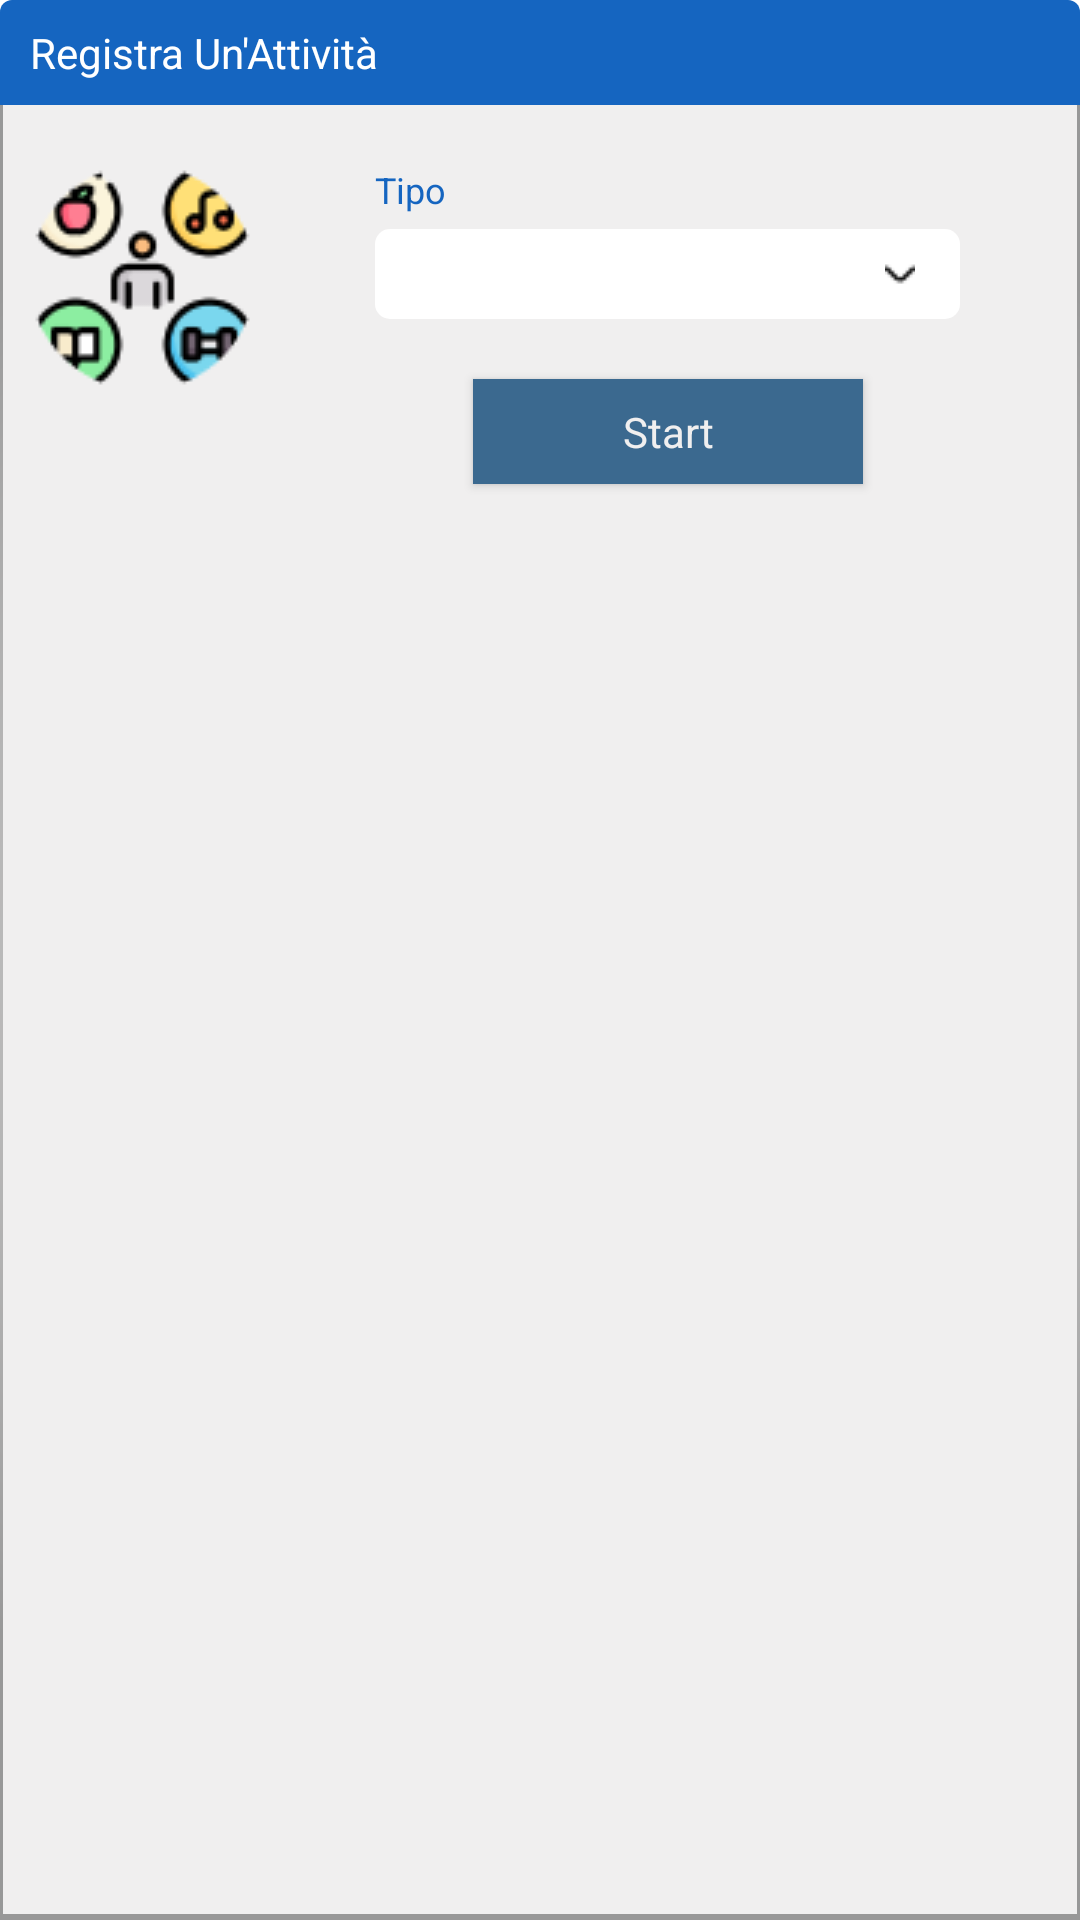

Here is an Android app screen rendered from its layout file. Give the layout XML and the strings, colors and styles it references.
<!-- AndroidManifest.xml: fallback theme Theme.MaterialComponents.DayNight.NoActionBar -->
<!-- res/layout/insert_activity_layout.xml -->
<?xml version="1.0" encoding="utf-8"?>
<androidx.constraintlayout.widget.ConstraintLayout xmlns:android="http://schemas.android.com/apk/res/android"
    android:layout_width="wrap_content"
    android:layout_height="wrap_content"
    android:paddingBottom="@dimen/xxxlarge_padding"
    xmlns:tools="http://schemas.android.com/tools"
    android:background="@drawable/bkg_tutorial_content"
    xmlns:app="http://schemas.android.com/apk/res-auto">


    <androidx.appcompat.widget.AppCompatTextView
        style="@style/ContainerTitle"
        android:layout_width="wrap_content"
        android:layout_height="wrap_content"
        android:elevation="4dp"
        android:layout_marginStart="@dimen/medium_margin"
        app:layout_constraintStart_toStartOf="@id/container_title_view"
        app:layout_constraintBottom_toBottomOf="@id/container_title_view"
        app:layout_constraintTop_toTopOf="@id/container_title_view"
        android:text="@string/insert_activity_label"/>

    <View
        android:id="@+id/container_title_view"
        android:layout_width="wrap_content"
        android:layout_height="@dimen/tutorial_background_height"
        app:layout_constraintStart_toStartOf="parent"
        app:layout_constraintTop_toTopOf="parent"
        android:background="@drawable/bkg_title_container"/>

    <androidx.appcompat.widget.AppCompatImageView
        android:id="@+id/insert_imageview"
        android:layout_width="wrap_content"
        android:layout_height="wrap_content"
        android:layout_marginTop="@dimen/large_margin"
        android:layout_marginStart="@dimen/medium_margin"
        android:src="@drawable/insert_icon"
        app:layout_constraintTop_toBottomOf="@id/container_title_view"
        app:layout_constraintStart_toStartOf="parent"/>

    <androidx.appcompat.widget.AppCompatTextView
        style="@style/DropDownTitle"
        android:id="@+id/type_label_textview"
        android:layout_width="wrap_content"
        android:layout_height="wrap_content"
        android:text="@string/type_label"
        android:layout_marginStart="@dimen/xxxlarge_margin"
        app:layout_constraintStart_toEndOf="@id/insert_imageview"
        app:layout_constraintTop_toTopOf="@id/insert_imageview"/>

    <androidx.appcompat.widget.AppCompatSpinner
        android:id="@+id/type_menu_textinputlayout"
        android:layout_width="0dp"
        android:layout_height="@dimen/dropdown_menu_height"
        android:layout_marginTop="@dimen/small_margin"
        android:layout_marginEnd="@dimen/xxxlarge_margin"
        app:layout_constraintEnd_toEndOf="parent"
        android:background="@drawable/bkg_dropdown_menu"
        app:layout_constraintStart_toStartOf="@id/type_label_textview"
        app:layout_constraintTop_toBottomOf="@id/type_label_textview"/>

    <androidx.appcompat.widget.AppCompatTextView
        style="@style/WelcomeMessageHomeTitle"
        android:id="@+id/activity_started_textview"
        android:visibility="gone"
        android:layout_width="wrap_content"
        android:layout_height="wrap_content"
        tools:text="Sei A Lavoro"
        app:layout_constraintEnd_toEndOf="parent"
        app:layout_constraintStart_toStartOf="@id/type_label_textview"
        app:layout_constraintTop_toBottomOf="@id/type_label_textview"/>

    <androidx.appcompat.widget.AppCompatButton
        android:id="@+id/timer_btn_start"
        style="@style/ContainerButton"
        android:layout_width="@dimen/timer_btn_width"
        android:layout_height="@dimen/timer_btn_height"
        android:layout_marginTop="@dimen/large_margin"
        app:layout_goneMarginTop="@dimen/xxxlarge_margin"
        android:text="@string/start_activity_label"
        app:layout_constraintEnd_toEndOf="@id/type_menu_textinputlayout"
        app:layout_constraintStart_toStartOf="@id/type_menu_textinputlayout"
        app:layout_constraintTop_toBottomOf="@id/type_menu_textinputlayout"/>

    <androidx.appcompat.widget.AppCompatTextView
        style="@style/ContainerSubtitle"
        android:id="@+id/activity_paused_textview"
        android:layout_width="wrap_content"
        android:layout_height="wrap_content"
        android:layout_marginTop="@dimen/large_padding"
        android:visibility="gone"
        android:text="@string/pause_label"
        app:layout_constraintEnd_toEndOf="@id/activity_started_textview"
        app:layout_constraintStart_toStartOf="@id/activity_started_textview"
        app:layout_constraintTop_toBottomOf="@id/activity_started_textview"/>

    <androidx.constraintlayout.widget.Group
        android:id="@+id/insert_view_group"
        android:layout_width="wrap_content"
        android:layout_height="wrap_content"
        android:visibility="visible"
        app:constraint_referenced_ids="type_label_textview, type_menu_textinputlayout"/>
</androidx.constraintlayout.widget.ConstraintLayout>
<!-- resources referenced by this layout -->
<resources>
  <dimen name="dropdown_menu_height">30dp</dimen>
  <dimen name="large_margin">20dp</dimen>
  <dimen name="large_padding">20dp</dimen>
  <dimen name="medium_margin">10dp</dimen>
  <dimen name="small_margin">5dp</dimen>
  <dimen name="timer_btn_height">35dp</dimen>
  <dimen name="timer_btn_width">130dp</dimen>
  <dimen name="tutorial_background_height">35dp</dimen>
  <dimen name="xxxlarge_margin">40dp</dimen>
  <dimen name="xxxlarge_padding">40dp</dimen>
  <!-- drawable bkg_title_container (drawable) -->
  <?xml version="1.0" encoding="utf-8"?>
  <shape xmlns:android="http://schemas.android.com/apk/res/android">
  
      <corners android:topRightRadius="4dp" android:topLeftRadius="4dp"/>
      <solid android:color="@color/blue_700"/>
  
  </shape>
  <!-- drawable bkg_tutorial_content (drawable) -->
  <?xml version="1.0" encoding="utf-8"?>
  <layer-list xmlns:android="http://schemas.android.com/apk/res/android">
      <item>
          <shape android:shape="rectangle">
              <corners android:topRightRadius="20dp" android:topLeftRadius="20dp"/>
              <gradient
                  android:type="radial"
                  android:gradientRadius="80%p"
                  android:endColor="@color/darkGrey"
                  android:startColor="@color/grey"/>
          </shape>
      </item>
      <item android:left="1dp" android:right="1dp" android:bottom="2dp">
          <shape android:shape="rectangle">
              <corners android:topRightRadius="20dp" android:topLeftRadius="20dp"/>
              <solid android:color="@color/grey"/>
          </shape>
      </item>
  </layer-list>
  <string name="insert_activity_label">Registra Un\'Attività</string>
  <string name="pause_label">Sei In Pausa Adesso</string>
  <string name="start_activity_label">Start</string>
  <string name="type_label">Tipo</string>
  <style name="ContainerButton" parent="TutorialButton">
          <item name="android:textSize">14sp</item>
      </style>
  <style name="ContainerSubtitle">
          <item name="fontFamily">@font/encode_sans_bold</item>
          <item name="android:textSize">16sp</item>
          <item name="android:textColor">@color/darkGrey</item>
      </style>
  <style name="ContainerTitle">
          <item name="fontFamily">@font/encode_sans_medium</item>
          <item name="android:textSize">14sp</item>
          <item name="android:textColor">@color/white</item>
      </style>
  <style name="DropDownTitle" parent="WelcomeMessageHomeTitle">
          <item name="android:textSize">12sp</item>
      </style>
  <style name="WelcomeMessageHomeTitle">
          <item name="android:textColor">@color/blue_700</item>
          <item name="android:textSize">16sp</item>
          <item name="fontFamily">@font/encode_sans_medium</item>
      </style>
  <color name="white">#FFFFFFFF</color>
  <color name="black">#FF000000</color>
  <color name="blue_700">#1565C0</color>
  <color name="darkGrey">#989898</color>
  <color name="grey">#F0EFEF</color>
  <style name="TutorialButton">
          <item name="android:background">@color/blue_500</item>
          <item name="android:textSize">16sp</item>
          <item name="android:textColor">@color/grey</item>
          <item name="android:gravity">center|center_horizontal</item>
          <item name="fontFamily">@font/encode_sans</item>
          <item name="android:textAllCaps">false</item>
      </style>
  <color name="blue_500">#3B698F</color>
</resources>
